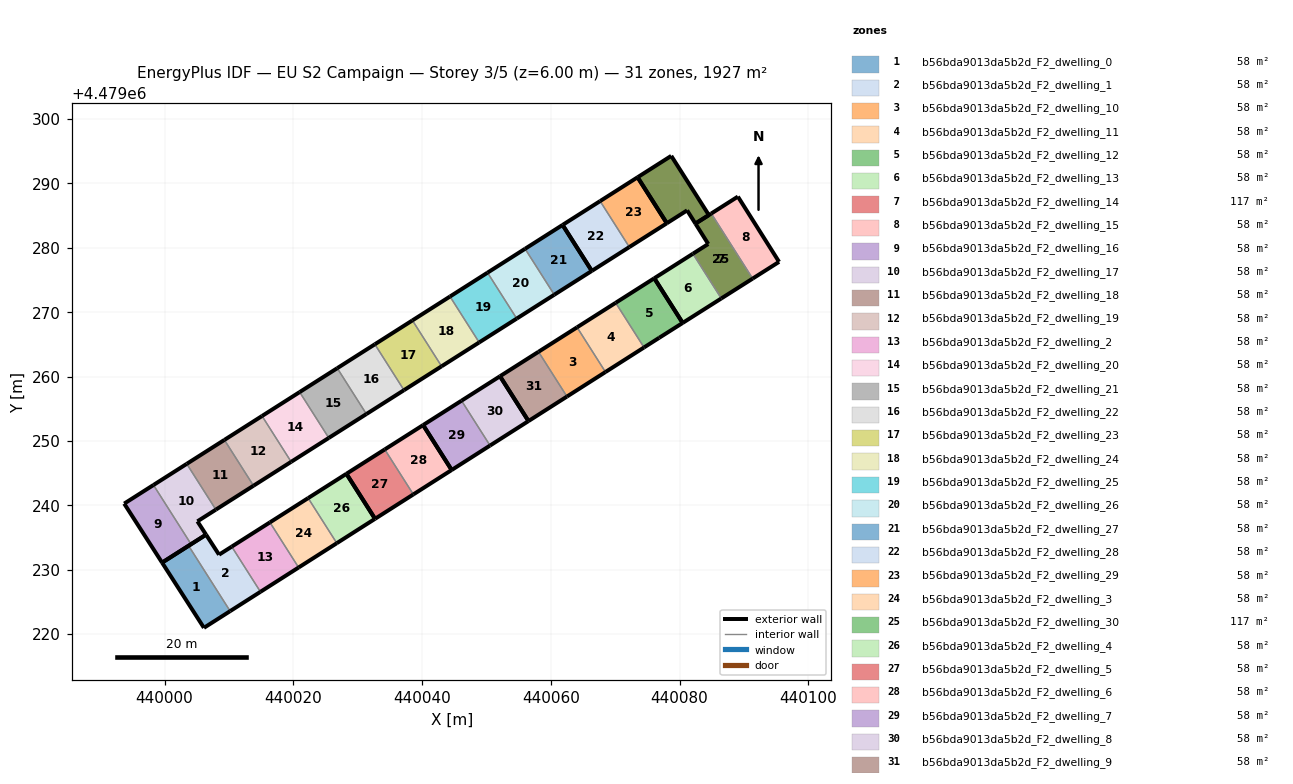
=== STOREY PLAN SPEC (per zone: floor XY polygon, exterior-wall plan segments, windows/doors) ===
zone 1: b56bda9013da5b2d_F2_dwelling_0  (58.4 m²)
  floor: (440010.19, 4479223.58) (440003.73, 4479233.73) (439999.61, 4479231.11) (440006.12, 4479220.98)
  exterior wall: (440010.19, 4479223.58) – (440006.12, 4479220.98)  [4.8 m]
  exterior wall: (440006.12, 4479220.98) – (439999.61, 4479231.11)  [12.0 m]
  exterior wall: (439999.61, 4479231.11) – (440003.73, 4479233.73)  [4.9 m]
  interior walls: 1
zone 2: b56bda9013da5b2d_F2_dwelling_1  (58.4 m²)
  floor: (440014.89, 4479226.58) (440010.43, 4479233.59) (440008.46, 4479232.34) (440006.45, 4479235.45) (440003.73, 4479233.73) (440010.19, 4479223.58)
  exterior wall: (440014.89, 4479226.58) – (440010.19, 4479223.58)  [5.6 m]
  exterior wall: (440003.73, 4479233.73) – (440006.45, 4479235.45)  [3.2 m]
  exterior wall: (440006.45, 4479235.45) – (440008.46, 4479232.34)  [3.7 m]
  exterior wall: (440008.46, 4479232.34) – (440010.43, 4479233.59)  [2.3 m]
  interior walls: 2
zone 3: b56bda9013da5b2d_F2_dwelling_10  (58.4 m²)
  floor: (440068.48, 4479260.71) (440064.07, 4479267.66) (440058.08, 4479263.86) (440062.50, 4479256.90)
  exterior wall: (440058.08, 4479263.86) – (440064.07, 4479267.66)  [7.1 m]
  exterior wall: (440068.48, 4479260.71) – (440062.50, 4479256.90)  [7.1 m]
  interior walls: 2
zone 4: b56bda9013da5b2d_F2_dwelling_11  (58.4 m²)
  floor: (440074.47, 4479264.53) (440070.07, 4479271.47) (440064.07, 4479267.66) (440068.48, 4479260.71)
  exterior wall: (440064.07, 4479267.66) – (440070.07, 4479271.47)  [7.1 m]
  exterior wall: (440074.47, 4479264.53) – (440068.48, 4479260.71)  [7.1 m]
  interior walls: 2
zone 5: b56bda9013da5b2d_F2_dwelling_12  (58.4 m²)
  floor: (440080.47, 4479268.34) (440076.07, 4479275.28) (440070.07, 4479271.47) (440074.47, 4479264.53) (440076.83, 4479266.03)
  exterior wall: (440076.83, 4479266.03) – (440074.47, 4479264.53)  [2.8 m]
  exterior wall: (440070.07, 4479271.47) – (440076.07, 4479275.28)  [7.1 m]
  exterior wall: (440080.47, 4479268.34) – (440076.83, 4479266.03)  [4.3 m]
  exterior wall: (440076.07, 4479275.28) – (440080.47, 4479268.34)  [8.2 m]
  interior walls: 1
zone 6: b56bda9013da5b2d_F2_dwelling_13  (58.4 m²)
  floor: (440086.47, 4479272.14) (440082.06, 4479279.09) (440076.07, 4479275.28) (440080.47, 4479268.34)
  exterior wall: (440076.07, 4479275.28) – (440082.06, 4479279.09)  [7.1 m]
  exterior wall: (440086.47, 4479272.14) – (440080.47, 4479268.34)  [7.1 m]
  exterior wall: (440080.48, 4479268.34) – (440076.07, 4479275.28)  [8.2 m]
  interior walls: 1
zone 7: b56bda9013da5b2d_F2_dwelling_14  (116.8 m²)
  floor: (440091.34, 4479275.23) (440084.92, 4479285.33) (440082.45, 4479283.77) (440084.45, 4479280.60) (440082.06, 4479279.09) (440086.47, 4479272.14)
  floor: (440084.54, 4479285.09) (440078.70, 4479294.29) (440073.47, 4479290.96) (440078.01, 4479283.82) (440081.16, 4479285.82) (440082.45, 4479283.77)
  exterior wall: (440091.34, 4479275.23) – (440086.47, 4479272.14)  [5.8 m]
  exterior wall: (440082.06, 4479279.09) – (440084.45, 4479280.60)  [2.8 m]
  exterior wall: (440084.45, 4479280.60) – (440082.46, 4479283.77)  [3.7 m]
  exterior wall: (440082.46, 4479283.77) – (440084.92, 4479285.33)  [2.9 m]
  interior walls: 2
zone 8: b56bda9013da5b2d_F2_dwelling_15  (58.4 m²)
  floor: (440095.45, 4479277.83) (440089.05, 4479287.96) (440084.92, 4479285.33) (440091.34, 4479275.23)
  exterior wall: (440084.92, 4479285.33) – (440089.05, 4479287.96)  [4.9 m]
  exterior wall: (440089.05, 4479287.96) – (440095.45, 4479277.83)  [12.0 m]
  exterior wall: (440095.45, 4479277.83) – (440091.34, 4479275.23)  [4.9 m]
  interior walls: 1
zone 9: b56bda9013da5b2d_F2_dwelling_16  (58.4 m²)
  floor: (440004.12, 4479233.97) (439998.28, 4479243.17) (439993.73, 4479240.28) (439999.61, 4479231.11)
  exterior wall: (439999.61, 4479231.11) – (439993.73, 4479240.28)  [10.9 m]
  exterior wall: (439993.73, 4479240.28) – (439998.28, 4479243.17)  [5.4 m]
  exterior wall: (440004.12, 4479233.97) – (439999.61, 4479231.11)  [5.3 m]
  interior walls: 1
zone 10: b56bda9013da5b2d_F2_dwelling_17  (58.4 m²)
  floor: (440006.45, 4479235.45) (440005.10, 4479237.52) (440007.97, 4479239.34) (440003.45, 4479246.45) (439998.28, 4479243.17) (440004.12, 4479233.97)
  exterior wall: (440005.10, 4479237.52) – (440006.45, 4479235.45)  [2.5 m]
  exterior wall: (440006.45, 4479235.45) – (440004.12, 4479233.97)  [2.8 m]
  exterior wall: (439998.28, 4479243.17) – (440003.45, 4479246.45)  [6.1 m]
  exterior wall: (440007.97, 4479239.34) – (440005.10, 4479237.52)  [3.4 m]
  interior walls: 2
zone 11: b56bda9013da5b2d_F2_dwelling_18  (58.4 m²)
  floor: (440013.82, 4479243.05) (440009.29, 4479250.17) (440003.45, 4479246.45) (440007.97, 4479239.34)
  exterior wall: (440003.45, 4479246.45) – (440009.29, 4479250.17)  [6.9 m]
  exterior wall: (440013.82, 4479243.05) – (440007.97, 4479239.34)  [6.9 m]
  interior walls: 2
zone 12: b56bda9013da5b2d_F2_dwelling_19  (58.4 m²)
  floor: (440019.66, 4479246.77) (440015.14, 4479253.88) (440009.29, 4479250.17) (440013.82, 4479243.05)
  exterior wall: (440009.29, 4479250.17) – (440015.14, 4479253.88)  [6.9 m]
  exterior wall: (440019.66, 4479246.77) – (440013.82, 4479243.05)  [6.9 m]
  interior walls: 2
zone 13: b56bda9013da5b2d_F2_dwelling_2  (58.4 m²)
  floor: (440020.82, 4479230.35) (440016.36, 4479237.36) (440010.43, 4479233.59) (440014.89, 4479226.58)
  exterior wall: (440010.43, 4479233.59) – (440016.36, 4479237.36)  [7.0 m]
  exterior wall: (440020.82, 4479230.35) – (440014.89, 4479226.58)  [7.0 m]
  interior walls: 2
zone 14: b56bda9013da5b2d_F2_dwelling_20  (58.4 m²)
  floor: (440025.51, 4479250.48) (440020.98, 4479257.60) (440015.14, 4479253.88) (440019.66, 4479246.77)
  exterior wall: (440015.14, 4479253.88) – (440020.98, 4479257.60)  [6.9 m]
  exterior wall: (440025.51, 4479250.48) – (440019.66, 4479246.77)  [6.9 m]
  interior walls: 2
zone 15: b56bda9013da5b2d_F2_dwelling_21  (58.4 m²)
  floor: (440031.35, 4479254.19) (440026.82, 4479261.31) (440020.98, 4479257.60) (440025.51, 4479250.48)
  exterior wall: (440020.98, 4479257.60) – (440026.82, 4479261.31)  [6.9 m]
  exterior wall: (440031.35, 4479254.19) – (440025.51, 4479250.48)  [6.9 m]
  interior walls: 2
zone 16: b56bda9013da5b2d_F2_dwelling_22  (58.4 m²)
  floor: (440037.19, 4479257.90) (440032.66, 4479265.02) (440026.82, 4479261.31) (440031.35, 4479254.19)
  exterior wall: (440026.82, 4479261.31) – (440032.66, 4479265.02)  [6.9 m]
  exterior wall: (440037.19, 4479257.90) – (440031.35, 4479254.19)  [6.9 m]
  interior walls: 2
zone 17: b56bda9013da5b2d_F2_dwelling_23  (58.4 m²)
  floor: (440043.03, 4479261.60) (440038.50, 4479268.73) (440032.66, 4479265.02) (440037.19, 4479257.90)
  exterior wall: (440032.66, 4479265.02) – (440038.50, 4479268.73)  [6.9 m]
  exterior wall: (440043.03, 4479261.60) – (440037.19, 4479257.90)  [6.9 m]
  interior walls: 2
zone 18: b56bda9013da5b2d_F2_dwelling_24  (58.4 m²)
  floor: (440048.86, 4479265.31) (440044.33, 4479272.44) (440038.50, 4479268.73) (440043.03, 4479261.60)
  exterior wall: (440038.50, 4479268.73) – (440044.33, 4479272.44)  [6.9 m]
  exterior wall: (440048.86, 4479265.31) – (440043.03, 4479261.60)  [6.9 m]
  interior walls: 2
zone 19: b56bda9013da5b2d_F2_dwelling_25  (58.4 m²)
  floor: (440054.70, 4479269.01) (440050.16, 4479276.15) (440044.33, 4479272.44) (440048.86, 4479265.31)
  exterior wall: (440044.33, 4479272.44) – (440050.16, 4479276.15)  [6.9 m]
  exterior wall: (440054.70, 4479269.01) – (440048.86, 4479265.31)  [6.9 m]
  interior walls: 2
zone 20: b56bda9013da5b2d_F2_dwelling_26  (58.4 m²)
  floor: (440060.53, 4479272.72) (440055.99, 4479279.86) (440050.16, 4479276.15) (440054.70, 4479269.01)
  exterior wall: (440050.16, 4479276.15) – (440055.99, 4479279.86)  [6.9 m]
  exterior wall: (440060.53, 4479272.72) – (440054.70, 4479269.01)  [6.9 m]
  interior walls: 2
zone 21: b56bda9013da5b2d_F2_dwelling_27  (58.4 m²)
  floor: (440066.36, 4479276.42) (440061.82, 4479283.56) (440055.99, 4479279.86) (440060.53, 4479272.72)
  exterior wall: (440055.99, 4479279.86) – (440061.82, 4479283.56)  [6.9 m]
  exterior wall: (440066.36, 4479276.42) – (440060.53, 4479272.72)  [6.9 m]
  exterior wall: (440061.82, 4479283.56) – (440066.36, 4479276.42)  [8.5 m]
  interior walls: 1
zone 22: b56bda9013da5b2d_F2_dwelling_28  (58.4 m²)
  floor: (440072.19, 4479280.12) (440067.65, 4479287.26) (440061.82, 4479283.56) (440066.36, 4479276.42)
  exterior wall: (440061.82, 4479283.56) – (440067.65, 4479287.26)  [6.9 m]
  exterior wall: (440072.19, 4479280.12) – (440066.36, 4479276.42)  [6.9 m]
  exterior wall: (440066.36, 4479276.42) – (440061.82, 4479283.56)  [8.5 m]
  interior walls: 1
zone 23: b56bda9013da5b2d_F2_dwelling_29  (58.4 m²)
  floor: (440078.01, 4479283.82) (440073.47, 4479290.96) (440067.65, 4479287.26) (440072.19, 4479280.12)
  exterior wall: (440067.65, 4479287.26) – (440073.47, 4479290.96)  [6.9 m]
  exterior wall: (440078.01, 4479283.82) – (440072.19, 4479280.12)  [6.9 m]
  exterior wall: (440073.47, 4479290.96) – (440078.01, 4479283.82)  [8.5 m]
  interior walls: 1
zone 24: b56bda9013da5b2d_F2_dwelling_3  (58.4 m²)
  floor: (440026.75, 4479234.13) (440022.30, 4479241.13) (440016.36, 4479237.36) (440020.82, 4479230.35)
  exterior wall: (440016.36, 4479237.36) – (440022.30, 4479241.13)  [7.0 m]
  exterior wall: (440026.75, 4479234.13) – (440020.82, 4479230.35)  [7.0 m]
  interior walls: 2
zone 25: b56bda9013da5b2d_F2_dwelling_30  (116.8 m²)
  floor: (440084.54, 4479285.09) (440078.70, 4479294.29) (440073.47, 4479290.96) (440078.01, 4479283.82) (440081.16, 4479285.82) (440082.45, 4479283.77)
  floor: (440091.34, 4479275.23) (440084.92, 4479285.33) (440082.45, 4479283.77) (440084.45, 4479280.60) (440082.06, 4479279.09) (440086.47, 4479272.14)
  exterior wall: (440082.46, 4479283.77) – (440081.16, 4479285.82)  [2.4 m]
  exterior wall: (440081.16, 4479285.82) – (440078.01, 4479283.82)  [3.7 m]
  exterior wall: (440073.47, 4479290.96) – (440078.70, 4479294.29)  [6.2 m]
  exterior wall: (440078.70, 4479294.29) – (440084.54, 4479285.09)  [10.9 m]
  exterior wall: (440084.54, 4479285.09) – (440082.46, 4479283.77)  [2.5 m]
  exterior wall: (440078.01, 4479283.82) – (440073.47, 4479290.96)  [8.5 m]
zone 26: b56bda9013da5b2d_F2_dwelling_4  (58.4 m²)
  floor: (440032.69, 4479237.91) (440028.25, 4479244.91) (440022.30, 4479241.13) (440026.75, 4479234.13)
  exterior wall: (440022.30, 4479241.13) – (440028.25, 4479244.91)  [7.0 m]
  exterior wall: (440032.69, 4479237.91) – (440026.75, 4479234.13)  [7.0 m]
  exterior wall: (440028.25, 4479244.91) – (440032.69, 4479237.91)  [8.3 m]
  interior walls: 1
zone 27: b56bda9013da5b2d_F2_dwelling_5  (58.4 m²)
  floor: (440038.64, 4479241.70) (440034.20, 4479248.69) (440028.25, 4479244.91) (440032.69, 4479237.91)
  exterior wall: (440028.25, 4479244.91) – (440034.20, 4479248.69)  [7.1 m]
  exterior wall: (440038.64, 4479241.70) – (440032.69, 4479237.91)  [7.1 m]
  exterior wall: (440032.69, 4479237.91) – (440028.25, 4479244.91)  [8.3 m]
  interior walls: 1
zone 28: b56bda9013da5b2d_F2_dwelling_6  (58.4 m²)
  floor: (440044.59, 4479245.50) (440040.16, 4479252.47) (440034.20, 4479248.69) (440038.64, 4479241.70)
  exterior wall: (440034.20, 4479248.69) – (440040.16, 4479252.47)  [7.1 m]
  exterior wall: (440044.59, 4479245.50) – (440038.64, 4479241.70)  [7.1 m]
  exterior wall: (440040.16, 4479252.47) – (440044.59, 4479245.50)  [8.3 m]
  interior walls: 1
zone 29: b56bda9013da5b2d_F2_dwelling_7  (58.4 m²)
  floor: (440050.56, 4479249.29) (440046.13, 4479256.26) (440040.16, 4479252.47) (440044.59, 4479245.50)
  exterior wall: (440040.16, 4479252.47) – (440046.13, 4479256.26)  [7.1 m]
  exterior wall: (440050.56, 4479249.29) – (440044.59, 4479245.50)  [7.1 m]
  exterior wall: (440044.60, 4479245.50) – (440040.16, 4479252.47)  [8.3 m]
  interior walls: 1
zone 30: b56bda9013da5b2d_F2_dwelling_8  (58.4 m²)
  floor: (440056.52, 4479253.10) (440052.10, 4479260.06) (440046.13, 4479256.26) (440050.56, 4479249.29)
  exterior wall: (440046.13, 4479256.26) – (440052.10, 4479260.06)  [7.1 m]
  exterior wall: (440056.53, 4479253.10) – (440050.56, 4479249.29)  [7.1 m]
  exterior wall: (440052.10, 4479260.06) – (440056.53, 4479253.10)  [8.2 m]
  interior walls: 1
zone 31: b56bda9013da5b2d_F2_dwelling_9  (58.4 m²)
  floor: (440062.50, 4479256.90) (440058.08, 4479263.86) (440052.10, 4479260.06) (440056.52, 4479253.10)
  exterior wall: (440052.10, 4479260.06) – (440058.08, 4479263.86)  [7.1 m]
  exterior wall: (440062.50, 4479256.90) – (440056.53, 4479253.10)  [7.1 m]
  exterior wall: (440056.53, 4479253.10) – (440052.10, 4479260.06)  [8.2 m]
  interior walls: 1

=== DERIVED (storey summary) ===
Building: EU S2 Campaign
Storey: 3 of 5  (floor level z = 6.00 m)
Storey gross floor area: 1927.3 m²
Zones on this storey: 31
  - b56bda9013da5b2d_F2_dwelling_0: floor 58.4 m²; exterior wall 21.7 m (65.2 m²); WWR 0.0%
  - b56bda9013da5b2d_F2_dwelling_1: floor 58.4 m²; exterior wall 14.8 m (44.5 m²); WWR 0.0%
  - b56bda9013da5b2d_F2_dwelling_10: floor 58.4 m²; exterior wall 14.2 m (42.6 m²); WWR 0.0%
  - b56bda9013da5b2d_F2_dwelling_11: floor 58.4 m²; exterior wall 14.2 m (42.6 m²); WWR 0.0%
  - b56bda9013da5b2d_F2_dwelling_12: floor 58.4 m²; exterior wall 22.4 m (67.3 m²); WWR 0.0%
  - b56bda9013da5b2d_F2_dwelling_13: floor 58.4 m²; exterior wall 22.4 m (67.3 m²); WWR 0.0%
  - b56bda9013da5b2d_F2_dwelling_14: floor 116.8 m²; exterior wall 15.3 m (45.8 m²); WWR 0.0%
  - b56bda9013da5b2d_F2_dwelling_15: floor 58.4 m²; exterior wall 21.7 m (65.2 m²); WWR 0.0%
  - b56bda9013da5b2d_F2_dwelling_16: floor 58.4 m²; exterior wall 21.6 m (64.8 m²); WWR 0.0%
  - b56bda9013da5b2d_F2_dwelling_17: floor 58.4 m²; exterior wall 14.7 m (44.2 m²); WWR 0.0%
  - b56bda9013da5b2d_F2_dwelling_18: floor 58.4 m²; exterior wall 13.9 m (41.6 m²); WWR 0.0%
  - b56bda9013da5b2d_F2_dwelling_19: floor 58.4 m²; exterior wall 13.9 m (41.6 m²); WWR 0.0%
  - b56bda9013da5b2d_F2_dwelling_2: floor 58.4 m²; exterior wall 14.1 m (42.2 m²); WWR 0.0%
  - b56bda9013da5b2d_F2_dwelling_20: floor 58.4 m²; exterior wall 13.8 m (41.5 m²); WWR 0.0%
  - b56bda9013da5b2d_F2_dwelling_21: floor 58.4 m²; exterior wall 13.8 m (41.5 m²); WWR 0.0%
  - b56bda9013da5b2d_F2_dwelling_22: floor 58.4 m²; exterior wall 13.8 m (41.5 m²); WWR 0.0%
  - b56bda9013da5b2d_F2_dwelling_23: floor 58.4 m²; exterior wall 13.8 m (41.5 m²); WWR 0.0%
  - b56bda9013da5b2d_F2_dwelling_24: floor 58.4 m²; exterior wall 13.8 m (41.5 m²); WWR 0.0%
  - b56bda9013da5b2d_F2_dwelling_25: floor 58.4 m²; exterior wall 13.8 m (41.5 m²); WWR 0.0%
  - b56bda9013da5b2d_F2_dwelling_26: floor 58.4 m²; exterior wall 13.8 m (41.5 m²); WWR 0.0%
  - b56bda9013da5b2d_F2_dwelling_27: floor 58.4 m²; exterior wall 22.3 m (66.8 m²); WWR 0.0%
  - b56bda9013da5b2d_F2_dwelling_28: floor 58.4 m²; exterior wall 22.3 m (66.8 m²); WWR 0.0%
  - b56bda9013da5b2d_F2_dwelling_29: floor 58.4 m²; exterior wall 22.3 m (66.8 m²); WWR 0.0%
  - b56bda9013da5b2d_F2_dwelling_3: floor 58.4 m²; exterior wall 14.1 m (42.2 m²); WWR 0.0%
  - b56bda9013da5b2d_F2_dwelling_30: floor 116.8 m²; exterior wall 34.2 m (102.5 m²); WWR 0.0%
  - b56bda9013da5b2d_F2_dwelling_4: floor 58.4 m²; exterior wall 22.4 m (67.1 m²); WWR 0.0%
  - b56bda9013da5b2d_F2_dwelling_5: floor 58.4 m²; exterior wall 22.4 m (67.2 m²); WWR 0.0%
  - b56bda9013da5b2d_F2_dwelling_6: floor 58.4 m²; exterior wall 22.4 m (67.2 m²); WWR 0.0%
  - b56bda9013da5b2d_F2_dwelling_7: floor 58.4 m²; exterior wall 22.4 m (67.2 m²); WWR 0.0%
  - b56bda9013da5b2d_F2_dwelling_8: floor 58.4 m²; exterior wall 22.4 m (67.2 m²); WWR 0.0%
  - b56bda9013da5b2d_F2_dwelling_9: floor 58.4 m²; exterior wall 22.4 m (67.3 m²); WWR 0.0%
Zone adjacency (shared interzone walls):
  - b56bda9013da5b2d_F2_dwelling_0 ↔ b56bda9013da5b2d_F2_dwelling_1
  - b56bda9013da5b2d_F2_dwelling_1 ↔ b56bda9013da5b2d_F2_dwelling_2
  - b56bda9013da5b2d_F2_dwelling_10 ↔ b56bda9013da5b2d_F2_dwelling_11
  - b56bda9013da5b2d_F2_dwelling_10 ↔ b56bda9013da5b2d_F2_dwelling_9
  - b56bda9013da5b2d_F2_dwelling_11 ↔ b56bda9013da5b2d_F2_dwelling_12
  - b56bda9013da5b2d_F2_dwelling_13 ↔ b56bda9013da5b2d_F2_dwelling_14
  - b56bda9013da5b2d_F2_dwelling_14 ↔ b56bda9013da5b2d_F2_dwelling_15
  - b56bda9013da5b2d_F2_dwelling_16 ↔ b56bda9013da5b2d_F2_dwelling_17
  - b56bda9013da5b2d_F2_dwelling_17 ↔ b56bda9013da5b2d_F2_dwelling_18
  - b56bda9013da5b2d_F2_dwelling_18 ↔ b56bda9013da5b2d_F2_dwelling_19
  - b56bda9013da5b2d_F2_dwelling_19 ↔ b56bda9013da5b2d_F2_dwelling_20
  - b56bda9013da5b2d_F2_dwelling_2 ↔ b56bda9013da5b2d_F2_dwelling_3
  - b56bda9013da5b2d_F2_dwelling_20 ↔ b56bda9013da5b2d_F2_dwelling_21
  - b56bda9013da5b2d_F2_dwelling_21 ↔ b56bda9013da5b2d_F2_dwelling_22
  - b56bda9013da5b2d_F2_dwelling_22 ↔ b56bda9013da5b2d_F2_dwelling_23
  - b56bda9013da5b2d_F2_dwelling_23 ↔ b56bda9013da5b2d_F2_dwelling_24
  - b56bda9013da5b2d_F2_dwelling_24 ↔ b56bda9013da5b2d_F2_dwelling_25
  - b56bda9013da5b2d_F2_dwelling_25 ↔ b56bda9013da5b2d_F2_dwelling_26
  - b56bda9013da5b2d_F2_dwelling_26 ↔ b56bda9013da5b2d_F2_dwelling_27
  - b56bda9013da5b2d_F2_dwelling_28 ↔ b56bda9013da5b2d_F2_dwelling_29
  - b56bda9013da5b2d_F2_dwelling_3 ↔ b56bda9013da5b2d_F2_dwelling_4
  - b56bda9013da5b2d_F2_dwelling_5 ↔ b56bda9013da5b2d_F2_dwelling_6
  - b56bda9013da5b2d_F2_dwelling_7 ↔ b56bda9013da5b2d_F2_dwelling_8